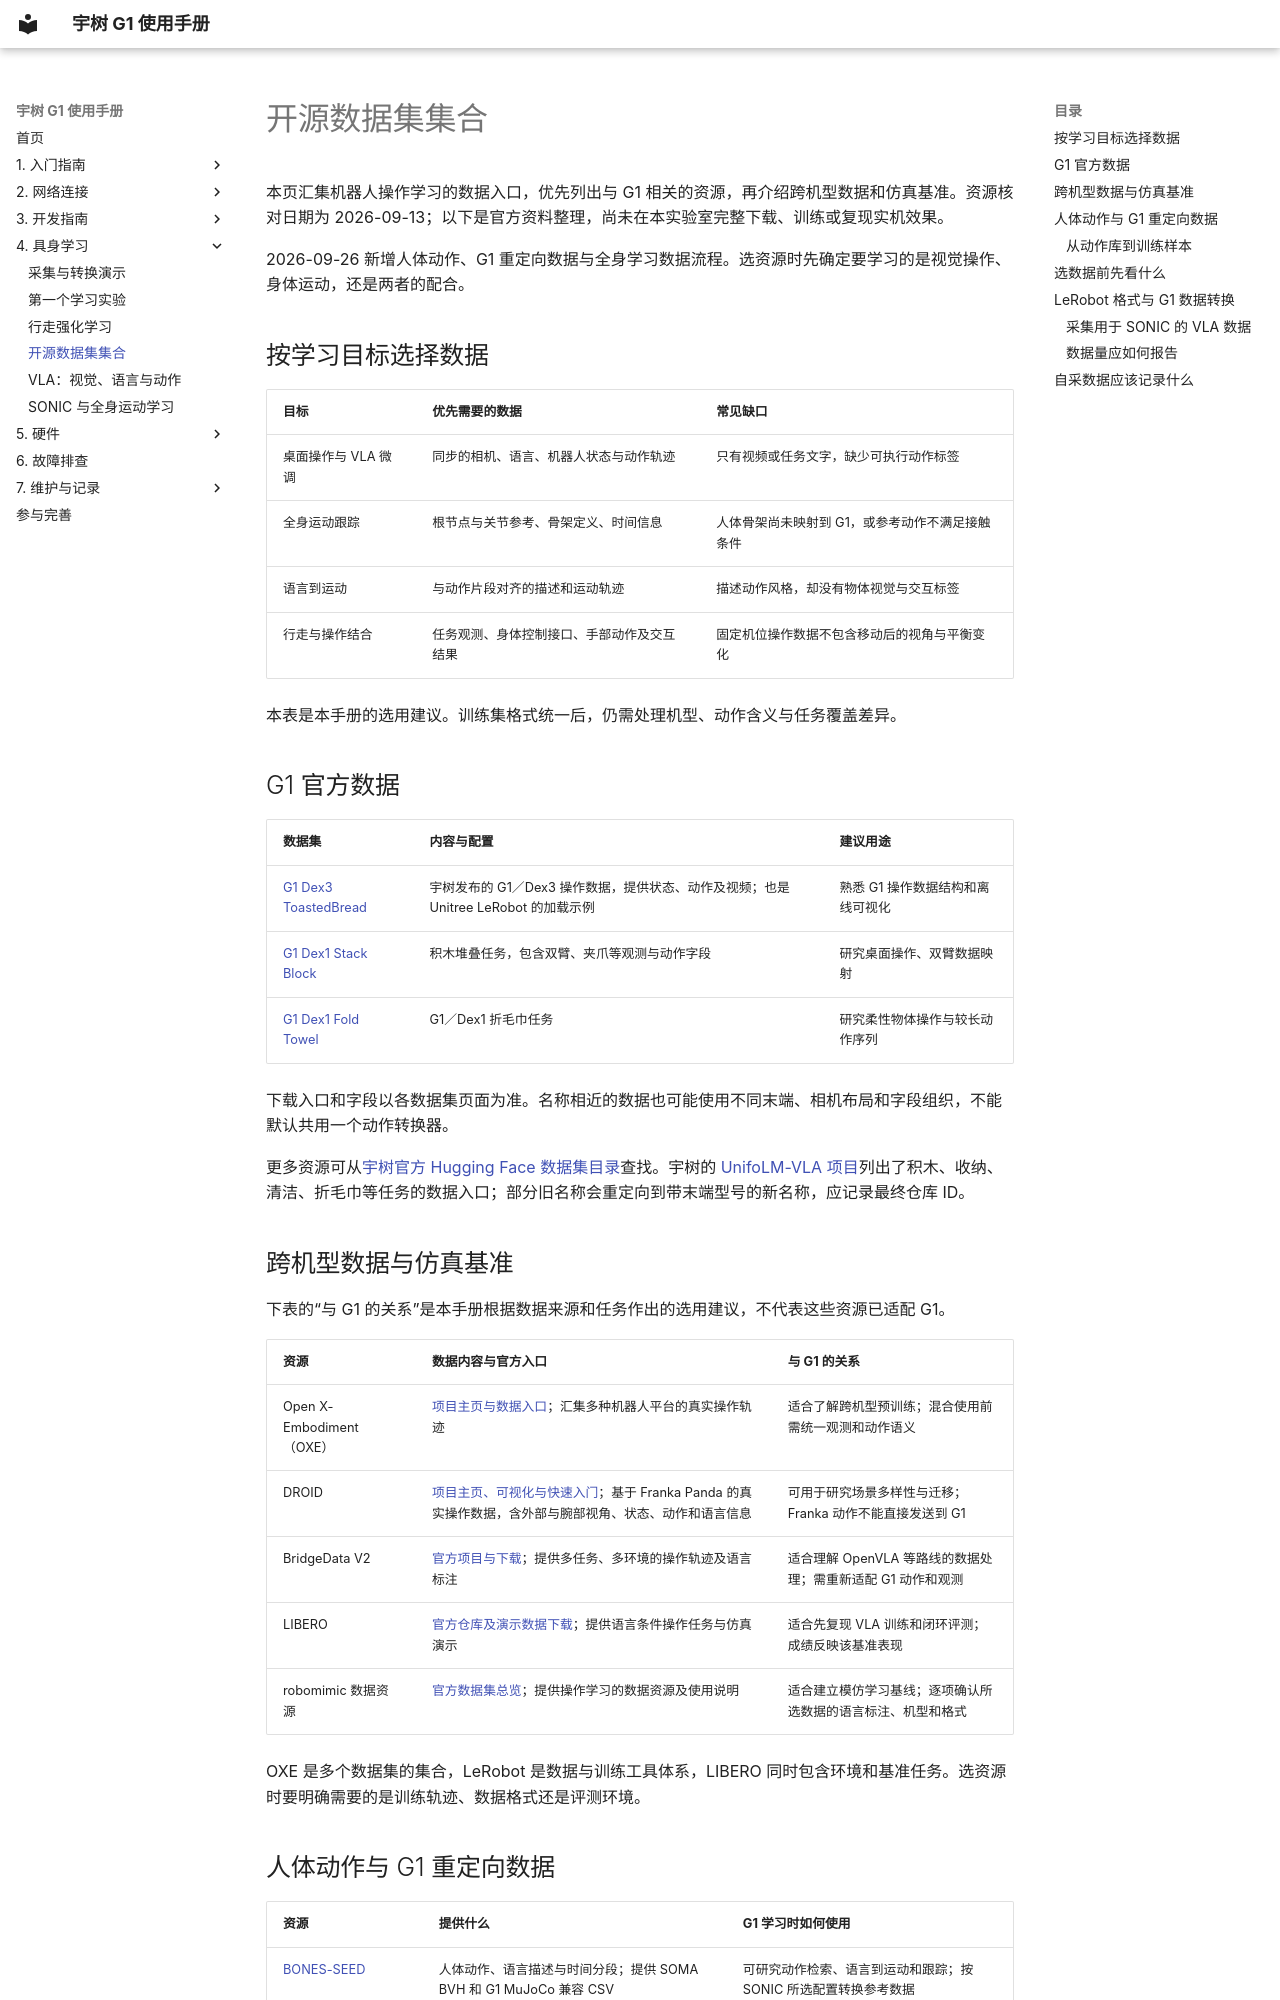

repository: yfrobotics/unitree-g1-handbook · page: learning/datasets/index.html · generator: mkdocs

# 开源数据集集合

本页汇集机器人操作学习的数据入口，优先列出与 G1 相关的资源，再介绍跨机型数据和仿真基准。资源核对日期为 2026-09-13；以下是官方资料整理，尚未在本实验室完整下载、训练或复现实机效果。

2026-09-26 新增人体动作、G1 重定向数据与全身学习数据流程。选资源时先确定要学习的是视觉操作、身体运动，还是两者的配合。

## 按学习目标选择数据

| 目标 | 优先需要的数据 | 常见缺口 |
| --- | --- | --- |
| 桌面操作与 VLA 微调 | 同步的相机、语言、机器人状态与动作轨迹 | 只有视频或任务文字，缺少可执行动作标签 |
| 全身运动跟踪 | 根节点与关节参考、骨架定义、时间信息 | 人体骨架尚未映射到 G1，或参考动作不满足接触条件 |
| 语言到运动 | 与动作片段对齐的描述和运动轨迹 | 描述动作风格，却没有物体视觉与交互标签 |
| 行走与操作结合 | 任务观测、身体控制接口、手部动作及交互结果 | 固定机位操作数据不包含移动后的视角与平衡变化 |

本表是本手册的选用建议。训练集格式统一后，仍需处理机型、动作含义与任务覆盖差异。

## G1 官方数据

| 数据集 | 内容与配置 | 建议用途 |
| --- | --- | --- |
| [G1 Dex3 ToastedBread](https://huggingface.co/datasets/unitreerobotics/G1_Dex3_ToastedBread_Dataset) | 宇树发布的 G1／Dex3 操作数据，提供状态、动作及视频；也是 Unitree LeRobot 的加载示例 | 熟悉 G1 操作数据结构和离线可视化 |
| [G1 Dex1 Stack Block](https://huggingface.co/datasets/unitreerobotics/G1_Dex1_Stack_Block) | 积木堆叠任务，包含双臂、夹爪等观测与动作字段 | 研究桌面操作、双臂数据映射 |
| [G1 Dex1 Fold Towel](https://huggingface.co/datasets/unitreerobotics/G1_Dex1_Fold_Towel) | G1／Dex1 折毛巾任务 | 研究柔性物体操作与较长动作序列 |

下载入口和字段以各数据集页面为准。名称相近的数据也可能使用不同末端、相机布局和字段组织，不能默认共用一个动作转换器。

更多资源可从[宇树官方 Hugging Face 数据集目录](https://huggingface.co/unitreerobotics/datasets)查找。宇树的 [UnifoLM-VLA 项目](https://github.com/unitreerobotics/unifolm-vla)列出了积木、收纳、清洁、折毛巾等任务的数据入口；部分旧名称会重定向到带末端型号的新名称，应记录最终仓库 ID。

## 跨机型数据与仿真基准

下表的“与 G1 的关系”是本手册根据数据来源和任务作出的选用建议，不代表这些资源已适配 G1。

| 资源 | 数据内容与官方入口 | 与 G1 的关系 |
| --- | --- | --- |
| Open X-Embodiment（OXE） | [项目主页与数据入口](https://robotics-transformer-x.github.io/)；汇集多种机器人平台的真实操作轨迹 | 适合了解跨机型预训练；混合使用前需统一观测和动作语义 |
| DROID | [项目主页、可视化与快速入门](https://droid-dataset.github.io/)；基于 Franka Panda 的真实操作数据，含外部与腕部视角、状态、动作和语言信息 | 可用于研究场景多样性与迁移；Franka 动作不能直接发送到 G1 |
| BridgeData V2 | [官方项目与下载](https://rail-berkeley.github.io/bridgedata/)；提供多任务、多环境的操作轨迹及语言标注 | 适合理解 OpenVLA 等路线的数据处理；需重新适配 G1 动作和观测 |
| LIBERO | [官方仓库及演示数据下载](https://github.com/Lifelong-Robot-Learning/LIBERO#datasets)；提供语言条件操作任务与仿真演示 | 适合先复现 VLA 训练和闭环评测；成绩反映该基准表现 |
| robomimic 数据资源 | [官方数据集总览](https://robomimic.github.io/docs/datasets/overview.html)；提供操作学习的数据资源及使用说明 | 适合建立模仿学习基线；逐项确认所选数据的语言标注、机型和格式 |

OXE 是多个数据集的集合，LeRobot 是数据与训练工具体系，LIBERO 同时包含环境和基准任务。选资源时要明确需要的是训练轨迹、数据格式还是评测环境。
